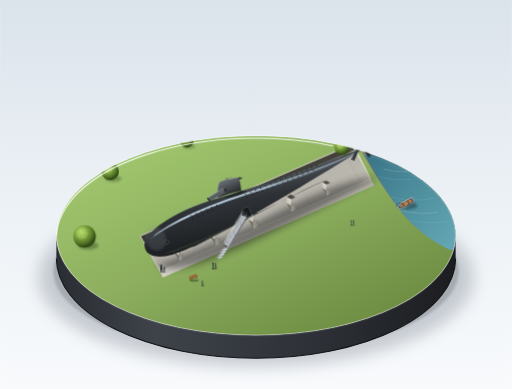
t = 0.00 s
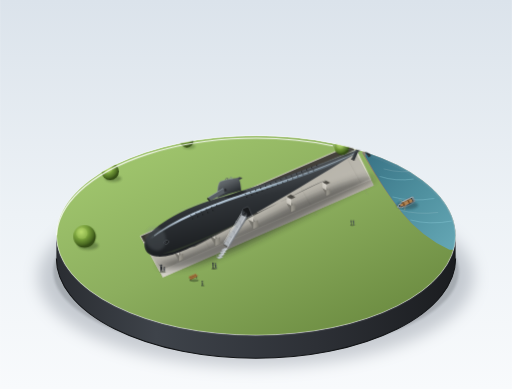
t = 1.80 s
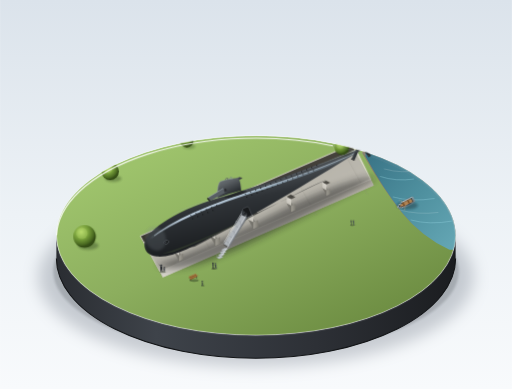
t = 2.91 s
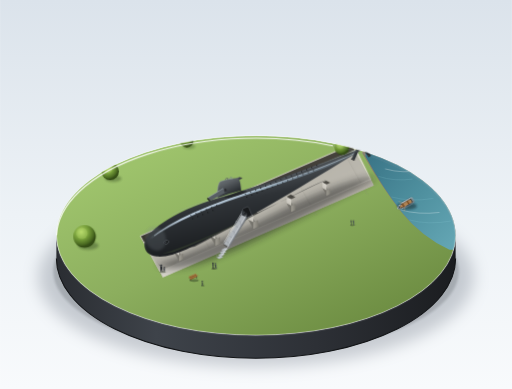
t = 4.76 s
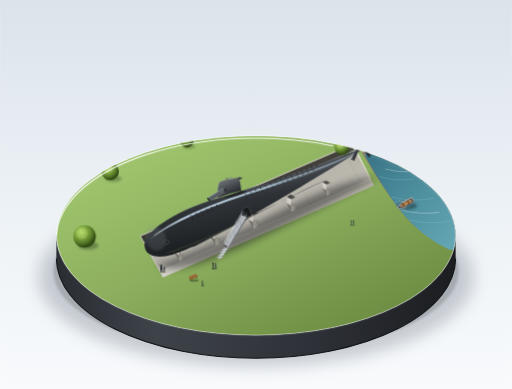
t = 6.24 s
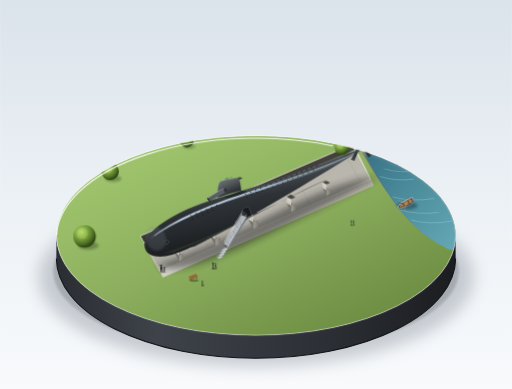
t = 7.54 s

The animated SVG that drew these frames (rendered in a browser with its animation timeline set to each time). Animation: 3 CSS @keyframes rules; one cycle of 9.20 s, repeats indefinitely.

<svg xmlns="http://www.w3.org/2000/svg" viewBox="0 0 1000 760" width="100%" height="100%">
  <defs>
    <!-- 室内陈列室柔和漫射顶光背景渐变 -->
    <linearGradient id="studioBg" x1="0%" y1="0%" x2="0%" y2="100%">
      <stop offset="0%" stop-color="#dbe3eb"/>
      <stop offset="55%" stop-color="#edf2f6"/>
      <stop offset="100%" stop-color="#f8fafc"/>
    </linearGradient>

    <!-- 底座侧壁渐变 -->
    <linearGradient id="plinthSideGrad" x1="0%" y1="0%" x2="100%" y2="0%">
      <stop offset="0%" stop-color="#2a2d32"/>
      <stop offset="25%" stop-color="#3e434a"/>
      <stop offset="65%" stop-color="#2d3036"/>
      <stop offset="100%" stop-color="#1b1d20"/>
    </linearGradient>

    <!-- 草坪黄绿渐变 (按 #8cae5e 规定) -->
    <linearGradient id="lawnGrad" x1="20%" y1="15%" x2="85%" y2="85%">
      <stop offset="0%" stop-color="#9dc26b"/>
      <stop offset="45%" stop-color="#8cae5e"/>
      <stop offset="100%" stop-color="#6f8f44"/>
    </linearGradient>

    <!-- 底座一角河面渐变 -->
    <linearGradient id="riverGrad" x1="10%" y1="10%" x2="90%" y2="90%">
      <stop offset="0%" stop-color="#3b7688"/>
      <stop offset="50%" stop-color="#4e8f9e"/>
      <stop offset="100%" stop-color="#63a5b3"/>
    </linearGradient>

    <!-- 展示坑地面铺装渐变 -->
    <linearGradient id="pitFloorGrad" x1="0%" y1="0%" x2="100%" y2="100%">
      <stop offset="0%" stop-color="#aba79c"/>
      <stop offset="60%" stop-color="#bcb9b0"/>
      <stop offset="100%" stop-color="#9c9990"/>
    </linearGradient>

    <!-- 展示坑背光壁 -->
    <linearGradient id="pitWallDarkGrad" x1="0%" y1="0%" x2="0%" y2="100%">
      <stop offset="0%" stop-color="#47443e"/>
      <stop offset="100%" stop-color="#34322d"/>
    </linearGradient>

    <!-- 展示坑受光壁 -->
    <linearGradient id="pitWallLitGrad" x1="0%" y1="0%" x2="100%" y2="0%">
      <stop offset="0%" stop-color="#d6d3cb"/>
      <stop offset="100%" stop-color="#bcb8ae"/>
    </linearGradient>

    <!-- 混凝土托架受光面与背光面 (#c4c1b8) -->
    <linearGradient id="cradleLit" x1="0%" y1="0%" x2="0%" y2="100%">
      <stop offset="0%" stop-color="#dcd9d1"/>
      <stop offset="100%" stop-color="#c4c1b8"/>
    </linearGradient>
    <linearGradient id="cradleShade" x1="0%" y1="0%" x2="100%" y2="0%">
      <stop offset="0%" stop-color="#a3a097"/>
      <stop offset="100%" stop-color="#7d7b73"/>
    </linearGradient>

    <!-- 艇体主要回转体光影渐变 (受光中灰 #5c6165，基准深灰 #2f3337，背光下腹近黑 #16181a) -->
    <linearGradient id="hullBodyGrad" x1="30%" y1="10%" x2="65%" y2="90%">
      <stop offset="0%" stop-color="#767d84"/>
      <stop offset="18%" stop-color="#5c6165"/>
      <stop offset="48%" stop-color="#2f3337"/>
      <stop offset="78%" stop-color="#1f2225"/>
      <stop offset="100%" stop-color="#141517"/>
    </linearGradient>

    <!-- 沿艇体最宽处细长冷色高光渐变 -->
    <linearGradient id="hullHighlightGrad" x1="0%" y1="0%" x2="100%" y2="0%">
      <stop offset="0%" stop-color="#b8ccd9" stop-opacity="0"/>
      <stop offset="15%" stop-color="#c8dbee" stop-opacity="0.85"/>
      <stop offset="55%" stop-color="#a7bece" stop-opacity="0.9"/>
      <stop offset="85%" stop-color="#889dae" stop-opacity="0.4"/>
      <stop offset="100%" stop-color="#697a87" stop-opacity="0"/>
    </linearGradient>

    <!-- 指挥塔围壳光影渐变 -->
    <linearGradient id="sailGrad" x1="25%" y1="0%" x2="80%" y2="100%">
      <stop offset="0%" stop-color="#6b7278"/>
      <stop offset="25%" stop-color="#5c6165"/>
      <stop offset="70%" stop-color="#2f3337"/>
      <stop offset="100%" stop-color="#1d2022"/>
    </linearGradient>

    <!-- 暗铜色螺旋桨渐变 (#8a6b3c) -->
    <linearGradient id="bronzeGrad" x1="0%" y1="0%" x2="100%" y2="100%">
      <stop offset="0%" stop-color="#bfa068"/>
      <stop offset="45%" stop-color="#8a6b3c"/>
      <stop offset="100%" stop-color="#4e3b20"/>
    </linearGradient>

    <!-- 树冠球形漫射高光渐变 -->
    <radialGradient id="treeCanopy" cx="35%" cy="30%" r="65%">
      <stop offset="0%" stop-color="#b6d96a"/>
      <stop offset="50%" stop-color="#769e3a"/>
      <stop offset="85%" stop-color="#4b6b22"/>
      <stop offset="100%" stop-color="#344d16"/>
    </radialGradient>

    <!-- 小船船体与木质甲板 -->
    <linearGradient id="boatHullGrad" x1="0%" y1="0%" x2="100%" y2="100%">
      <stop offset="0%" stop-color="#f2f5f7"/>
      <stop offset="60%" stop-color="#d6dde0"/>
      <stop offset="100%" stop-color="#8f9da3"/>
    </linearGradient>

    <!-- 柔和阴影滤镜 -->
    <filter id="plinthShadowBlur" x="-20%" y="-20%" width="140%" height="150%">
      <feGaussianBlur in="SourceAlpha" stdDeviation="16"/>
      <feColorMatrix type="matrix" values="0 0 0 0 0.08   0 0 0 0 0.1   0 0 0 0 0.14  0 0 0 0.28 0"/>
    </filter>

    <filter id="hullDropShadowBlur" x="-30%" y="-30%" width="160%" height="160%">
      <feGaussianBlur stdDeviation="7"/>
    </filter>

    <filter id="smallDetailBlur" x="-30%" y="-30%" width="160%" height="160%">
      <feGaussianBlur stdDeviation="2"/>
    </filter>

    <!-- 圆形展示底座顶面裁切 -->
    <clipPath id="pedestalTopClip">
      <ellipse cx="500" cy="460" rx="390" ry="195"/>
    </clipPath>

    <!-- 微缩动态 CSS @keyframes -->
    <style><![CDATA[
      @keyframes boatFloat {
        0%, 100% {
          transform: rotate(0deg) translate(0px, 0px);
        }
        30% {
          transform: rotate(2deg) translate(0.6px, -1.2px);
        }
        70% {
          transform: rotate(-1.8deg) translate(-0.5px, 0.9px);
        }
      }
      @keyframes boatShadowFloat {
        0%, 100% {
          transform: scale(1) translate(0px, 0px);
          opacity: 0.45;
        }
        30% {
          transform: scale(1.05) translate(0.4px, -0.8px);
          opacity: 0.35;
        }
        70% {
          transform: scale(0.96) translate(-0.3px, 0.6px);
          opacity: 0.55;
        }
      }
      @keyframes riverSheen {
        0%, 100% {
          opacity: 0.25;
          transform: translateX(0px);
        }
        50% {
          opacity: 0.6;
          transform: translateX(3px);
        }
      }
      .anim-boat {
        transform-origin: 792px 398px;
        animation: boatFloat 6.8s ease-in-out infinite;
      }
      .anim-boat-shadow {
        transform-origin: 795px 401px;
        animation: boatShadowFloat 6.8s ease-in-out infinite;
      }
      .anim-ripple-1 {
        animation: riverSheen 5.2s ease-in-out infinite;
      }
      .anim-ripple-2 {
        animation: riverSheen 7.4s ease-in-out infinite 1.8s;
      }
    ]]></style>
  </defs>

  <!-- 背景：安静明亮的陈列室空间 -->
  <rect width="1000" height="760" fill="url(#studioBg)"/>

  <!-- ================= 1. 展示底座及其投影 ================= -->
  <!-- 底座在地面上的柔和漫射投影 -->
  <ellipse cx="500" cy="542" rx="425" ry="175" fill="#000000" filter="url(#plinthShadowBlur)"/>
  <ellipse cx="500" cy="530" rx="396" ry="160" fill="#1b2126" opacity="0.18" filter="url(#smallDetailBlur)"/>

  <!-- 厚度可见的圆形展示底座侧壁 (厚度 45px) -->
  <path d="M 110,460 A 390 195 0 0 0 890,460 L 890,505 A 390 195 0 0 1 110,505 Z" fill="url(#plinthSideGrad)"/>
  <!-- 底座底边缘极细环境阴影 -->
  <path d="M 110,505 A 390 195 0 0 0 890,505" stroke="#121416" stroke-width="2" fill="none"/>

  <!-- ================= 2. 底座顶面 (草坪、水面、展示坑) ================= -->
  <g clip-path="url(#pedestalTopClip)">
    <!-- 整片平整黄绿草坪延伸到底座边缘 -->
    <ellipse cx="500" cy="460" rx="390" ry="195" fill="url(#lawnGrad)"/>

    <!-- 底座一角露出一线河面 -->
    <path d="M 708,300 Q 745,365 782,412 T 875,485 L 905,485 L 905,270 L 708,270 Z" fill="#887e6b"/>
    <!-- 泥土/驳岸台阶 -->
    <path d="M 714,306 Q 749,370 786,416 T 878,488 L 910,488 L 910,275 L 714,275 Z" fill="url(#riverGrad)"/>
    <!-- 水面微波涟漪 -->
    <path class="anim-ripple-1" d="M 740,345 Q 770,355 805,350 M 765,385 Q 800,395 845,388 M 800,430 Q 835,440 880,432" stroke="#9edce8" stroke-width="1.2" stroke-linecap="round" fill="none" opacity="0.4"/>
    <path class="anim-ripple-2" d="M 750,330 Q 785,340 820,332 M 780,410 Q 815,420 855,415" stroke="#ffffff" stroke-width="1" stroke-linecap="round" fill="none" opacity="0.3"/>

    <!-- 水面上荡漾的小船 (微缩动态) -->
    <g>
      <!-- 小船水面阴影 -->
      <ellipse class="anim-boat-shadow" cx="795" cy="402" rx="20" ry="7.5" fill="#132a33" filter="url(#smallDetailBlur)"/>
      <!-- 小船船身与木坐板 -->
      <g class="anim-boat">
        <g transform="translate(792,398) rotate(-28)">
          <!-- 船壳外轮廓 -->
          <path d="M -18,0 C -14,-7 9,-7 18,-5 L 18,5 C 9,7 -14,7 -18,0 Z" fill="url(#boatHullGrad)" stroke="#58676e" stroke-width="0.7"/>
          <!-- 船舷边缘深色水线 -->
          <path d="M -16,0 C -12,-5.5 8,-5.5 16,-4 L 16,4 C 8,5.5 -12,5.5 -16,0 Z" fill="#203340"/>
          <!-- 船舱内部木地板 -->
          <path d="M -13,0 C -10,-4 7,-4 14,-3 L 14,3 C 7,4 -10,4 -13,0 Z" fill="#b08354"/>
          <!-- 两道横木坐板 -->
          <rect x="-6" y="-4.2" width="3" height="8.4" rx="0.5" fill="#754b23"/>
          <rect x="5" y="-3.5" width="2.8" height="7" rx="0.5" fill="#754b23"/>
          <!-- 细小船桨 -->
          <line x1="-3" y1="-3.5" x2="-8" y2="-11" stroke="#d4ab7f" stroke-width="0.8" stroke-linecap="round"/>
          <line x1="-3" y1="3.5" x2="-8" y2="11" stroke="#d4ab7f" stroke-width="0.8" stroke-linecap="round"/>
        </g>
      </g>
    </g>

    <!-- 草坪中央浅浅的长方形展示坑 (展现基坑深度与立壁透视) -->
    <!-- 坑底地面 -->
    <polygon points="280,473 318,542 730,362 692,293" fill="url(#pitFloorGrad)"/>
    <!-- 坑底微弱铺装接缝 -->
    <path d="M 380,432 L 418,501 M 480,392 L 518,461 M 580,352 L 618,421 M 680,312 L 718,381" stroke="#949187" stroke-width="0.7" opacity="0.6"/>

    <!-- 背光内壁 (西北向两面立壁，深色阴影) -->
    <polygon points="274,461 690,281 692,293 280,473" fill="url(#pitWallDarkGrad)"/>
    <polygon points="274,461 280,473 318,542 312,530" fill="#383530"/>

    <!-- 受光内壁 (东南向两面立壁，浅灰反射面) -->
    <polygon points="312,530 318,542 730,362 724,350" fill="url(#pitWallLitGrad)"/>
    <polygon points="724,350 730,362 692,293 690,281" fill="#dfdcce"/>

    <!-- 展示坑顶外沿混凝土压顶亮线 -->
    <polygon points="274,461 312,530 724,350 690,281" fill="none" stroke="#ddd9cf" stroke-width="1.8"/>

    <!-- 艇体与托架投在展示坑底部的整体漫射软阴影 -->
    <path d="M 305,515 C 345,548 460,490 560,440 C 650,395 725,355 735,348 C 720,340 640,365 540,415 C 440,465 340,510 305,515 Z" fill="#1b1c1e" opacity="0.5" filter="url(#hullDropShadowBlur)"/>

    <!-- 坑里并排几座混凝土托架 (高度不超过艇体直径 1/4，浅灰混凝土 #c4c1b8) -->
    <!-- 托架 1 (前部) -->
    <g>
      <polygon points="340,492 348,488 358,506 350,510" fill="#75736c"/>
      <polygon points="350,510 358,506 358,495 350,499" fill="url(#cradleShade)"/>
      <path d="M 340,492 L 350,499 C 346,496 342,493 340,492 Z" fill="url(#cradleLit)"/>
      <polygon points="340,492 350,499 350,486 340,479" fill="url(#cradleLit)"/>
      <!-- 托架凹弧支撑面 -->
      <path d="M 340,479 Q 346,483 350,486 L 358,482 Q 354,479 348,475 Z" fill="#4d4b45"/>
    </g>

    <!-- 托架 2 (最粗段前) -->
    <g>
      <polygon points="410,461 419,457 430,476 421,480" fill="#75736c"/>
      <polygon points="421,480 430,476 430,463 421,467" fill="url(#cradleShade)"/>
      <polygon points="410,461 421,467 421,453 410,447" fill="url(#cradleLit)"/>
      <path d="M 410,447 Q 416,451 421,453 L 430,449 Q 425,447 419,443 Z" fill="#4d4b45"/>
    </g>

    <!-- 托架 3 (中部围壳后) -->
    <g>
      <polygon points="485,429 494,425 504,443 495,447" fill="#75736c"/>
      <polygon points="495,447 504,443 504,430 495,434" fill="url(#cradleShade)"/>
      <polygon points="485,429 495,434 495,420 485,415" fill="url(#cradleLit)"/>
      <path d="M 485,415 Q 490,419 495,420 L 504,416 Q 499,414 494,411 Z" fill="#4d4b45"/>
    </g>

    <!-- 托架 4 (中后部收细处) -->
    <g>
      <polygon points="560,397 568,393 577,410 569,414" fill="#75736c"/>
      <polygon points="569,414 577,410 577,398 569,402" fill="url(#cradleShade)"/>
      <polygon points="560,397 569,402 569,389 560,384" fill="url(#cradleLit)"/>
      <path d="M 560,384 Q 565,387 569,389 L 577,385 Q 573,383 568,380 Z" fill="#4d4b45"/>
    </g>

    <!-- 托架 5 (尾部) -->
    <g>
      <polygon points="630,367 637,364 645,379 638,382" fill="#75736c"/>
      <polygon points="638,382 645,379 645,369 638,372" fill="url(#cradleShade)"/>
      <polygon points="630,367 638,372 638,360 630,356" fill="url(#cradleLit)"/>
      <path d="M 630,356 Q 634,359 638,360 L 645,357 Q 641,355 637,353 Z" fill="#4d4b45"/>
    </g>

    <!-- ================= 3. 主体：大青花鱼号潜艇 (USS Albacore) ================= -->
    <!-- 艇体：完整水滴形回转体 (长约最大直径7.5倍，最粗在前1/3，艇首圆钝饱满，向后平滑收细成尖) -->
    <g id="submarineHull">
      <!-- 艇体投影在腹底和托架相接的遮蔽环境光 (AO) -->
      <path d="M 330,490 C 380,480 480,425 640,350 C 600,365 480,430 380,482 Z" fill="#0d0e10" opacity="0.6"/>

      <!-- 艇体本体水滴形轮廓 -->
      <!-- 艇首(282, 477) -> 上边缘至最粗处(428, 386) -> 收细至尾尖(724, 282) -> 下腹轮廓至下凹点(432, 452) -> 闭合回圆钝艇首 -->
      <path d="M 282,477 
               C 282,456 332,414 428,386 
               C 505,364 615,326 724,282 
               C 618,346 510,414 432,452 
               C 380,480 338,504 306,501 
               C 290,499 282,491 282,477 Z" 
            fill="url(#hullBodyGrad)"/>

      <!-- 腹底草坪反射环境光（微弱黄绿回弹） -->
      <path d="M 315,496 C 365,482 445,446 545,398 C 475,432 400,470 340,492 Z" fill="#586940" opacity="0.28"/>

      <!-- 艇首饱满半球钝鼻 3D 漫射受光高光区 -->
      <ellipse cx="304" cy="466" rx="20" ry="24" transform="rotate(-22 304 466)" fill="#818a91" opacity="0.22" filter="url(#smallDetailBlur)"/>

      <!-- 沿艇体最宽处细长冷色高光 (按规范严格绘制) -->
      <path d="M 292,467 
               C 336,432 415,398 518,367 
               C 595,342 655,320 706,295" 
            stroke="url(#hullHighlightGrad)" stroke-width="4.2" stroke-linecap="round" fill="none"/>
      <!-- 高光最亮细芯 -->
      <path d="M 302,460 
               C 344,428 420,396 515,366 
               C 585,343 645,322 696,298" 
            stroke="#d4e5f2" stroke-width="1.3" stroke-linecap="round" fill="none" opacity="0.8"/>

      <!-- 艇体顶部细窄亮边缘 -->
      <path d="M 335,420 C 378,396 430,386 525,360 C 600,332 670,302 720,283" stroke="#a1abb5" stroke-width="0.8" fill="none" opacity="0.5"/>

      <!-- ③ 艇首圆形声呐窗 (两侧各一，此处视角可见左舷声呐窗) -->
      <g transform="translate(325, 473) rotate(-22)">
        <ellipse cx="0" cy="0" rx="4.5" ry="3.5" fill="#151719" stroke="#757c82" stroke-width="0.9"/>
        <ellipse cx="-0.8" cy="-0.6" rx="2.5" ry="1.8" fill="#24272a"/>
        <circle cx="-1.2" cy="-1" r="0.7" fill="#9db0bf" opacity="0.8"/>
      </g>

      <!-- ③ 成排细小的排水孔 (成排铺满，两排紧密分布于上壳体) -->
      <g fill="#121315">
        <!-- 上排排水孔 -->
        <rect x="372" y="420" width="1.4" height="3" rx="0.5" transform="rotate(-22 372 420)"/>
        <rect x="382" y="416" width="1.4" height="3" rx="0.5" transform="rotate(-22 382 416)"/>
        <rect x="392" y="412" width="1.4" height="3" rx="0.5" transform="rotate(-22 392 412)"/>
        <rect x="402" y="408" width="1.4" height="3" rx="0.5" transform="rotate(-22 402 408)"/>
        <rect x="412" y="404" width="1.4" height="3" rx="0.5" transform="rotate(-22 412 404)"/>
        <rect x="422" y="400" width="1.4" height="3" rx="0.5" transform="rotate(-22 422 400)"/>
        <rect x="478" y="378" width="1.4" height="3" rx="0.5" transform="rotate(-22 478 378)"/>
        <rect x="488" y="374" width="1.4" height="3" rx="0.5" transform="rotate(-22 488 374)"/>
        <rect x="498" y="370" width="1.4" height="3" rx="0.5" transform="rotate(-22 498 370)"/>
        <rect x="508" y="366" width="1.4" height="3" rx="0.5" transform="rotate(-22 508 366)"/>
        <rect x="518" y="362" width="1.4" height="3" rx="0.5" transform="rotate(-22 518 362)"/>
        <rect x="528" y="358" width="1.4" height="3" rx="0.5" transform="rotate(-22 528 358)"/>
        <rect x="538" y="354" width="1.4" height="3" rx="0.5" transform="rotate(-22 538 354)"/>
        <rect x="548" y="350" width="1.4" height="3" rx="0.5" transform="rotate(-22 548 350)"/>
        <rect x="558" y="346" width="1.4" height="3" rx="0.5" transform="rotate(-22 558 346)"/>
        <rect x="568" y="342" width="1.4" height="3" rx="0.5" transform="rotate(-22 568 342)"/>
        <rect x="578" y="338" width="1.4" height="3" rx="0.5" transform="rotate(-22 578 338)"/>
        <rect x="588" y="334" width="1.4" height="3" rx="0.5" transform="rotate(-22 588 334)"/>
        <rect x="598" y="330" width="1.4" height="3" rx="0.5" transform="rotate(-22 598 330)"/>
        <rect x="608" y="326" width="1.4" height="3" rx="0.5" transform="rotate(-22 608 326)"/>
        <rect x="618" y="322" width="1.4" height="3" rx="0.5" transform="rotate(-22 618 322)"/>

        <!-- 下排平行细小排水孔 -->
        <rect x="375" y="426" width="1.4" height="2.6" rx="0.5" transform="rotate(-22 375 426)"/>
        <rect x="385" y="422" width="1.4" height="2.6" rx="0.5" transform="rotate(-22 385 422)"/>
        <rect x="395" y="418" width="1.4" height="2.6" rx="0.5" transform="rotate(-22 395 418)"/>
        <rect x="405" y="414" width="1.4" height="2.6" rx="0.5" transform="rotate(-22 405 414)"/>
        <rect x="415" y="410" width="1.4" height="2.6" rx="0.5" transform="rotate(-22 415 410)"/>
        <rect x="481" y="384" width="1.4" height="2.6" rx="0.5" transform="rotate(-22 481 384)"/>
        <rect x="491" y="380" width="1.4" height="2.6" rx="0.5" transform="rotate(-22 491 380)"/>
        <rect x="501" y="376" width="1.4" height="2.6" rx="0.5" transform="rotate(-22 501 376)"/>
        <rect x="511" y="372" width="1.4" height="2.6" rx="0.5" transform="rotate(-22 511 372)"/>
        <rect x="521" y="368" width="1.4" height="2.6" rx="0.5" transform="rotate(-22 521 368)"/>
        <rect x="531" y="364" width="1.4" height="2.6" rx="0.5" transform="rotate(-22 531 364)"/>
        <rect x="541" y="360" width="1.4" height="2.6" rx="0.5" transform="rotate(-22 541 360)"/>
        <rect x="551" y="356" width="1.4" height="2.6" rx="0.5" transform="rotate(-22 551 356)"/>
        <rect x="561" y="352" width="1.4" height="2.6" rx="0.5" transform="rotate(-22 561 352)"/>
        <rect x="571" y="348" width="1.4" height="2.6" rx="0.5" transform="rotate(-22 571 348)"/>
        <rect x="581" y="344" width="1.4" height="2.6" rx="0.5" transform="rotate(-22 581 344)"/>
        <rect x="591" y="340" width="1.4" height="2.6" rx="0.5" transform="rotate(-22 591 340)"/>
        <rect x="601" y="336" width="1.4" height="2.6" rx="0.5" transform="rotate(-22 601 336)"/>
        <rect x="611" y="332" width="1.4" height="2.6" rx="0.5" transform="rotate(-22 611 332)"/>
      </g>

      <!-- ④ 流线型指挥塔围壳 (前圆后尖，高度约为艇径一半，长约为艇长1/10) -->
      <!-- 右侧水平围壳舵 (远端透过围壳露出) -->
      <polygon points="446,356 468,346 473,348 450,360" fill="#3c4044" stroke="#25272a" stroke-width="0.5"/>
      <line x1="446" y1="356" x2="468" y2="346" stroke="#87919a" stroke-width="0.7"/>

      <!-- 围壳在艇身背侧投下的阴影 -->
      <path d="M 436,386 C 450,388 474,380 482,374 L 471,372 Z" fill="#181a1c" opacity="0.65"/>

      <!-- 围壳主体 (流线型，前缘圆，后缘尖) -->
      <path d="M 425,386 
               C 424,372 426,358 430,355 
               C 434,352 458,347 465,348 
               C 468,349 470,358 471,372 
               C 455,376 438,382 425,386 Z" 
            fill="url(#sailGrad)"/>
      <!-- 围壳前圆缘高光线 -->
      <path d="M 425,386 C 424,372 426,358 430,355 C 432,353 445,350 455,349" stroke="#9aa3ab" stroke-width="0.9" fill="none"/>
      <!-- 围壳顶盖微型潜望镜/天线整流罩 -->
      <path d="M 440,352 L 442,348 L 445,348 L 445,351" stroke="#5a6066" stroke-width="1.2" stroke-linecap="round" fill="none"/>
      <path d="M 449,350 L 450,346 L 452,346 L 453,350" stroke="#7a828a" stroke-width="1" stroke-linecap="round" fill="none"/>

      <!-- 左侧水平围壳舵 (近端，翼展显著，总跨度约为艇体直径1.2倍) -->
      <!-- 舵面受光上表面、背光下边缘及前缘高光 -->
      <polygon points="436,368 406,386 411,392 443,375" fill="#585e64"/>
      <polygon points="406,386 411,392 410,394 404,388" fill="#1a1c1e"/>
      <line x1="436" y1="368" x2="406" y2="386" stroke="#b4c2cd" stroke-width="0.9"/>
      <!-- 围壳舵根部环境遮蔽暗角 -->
      <ellipse cx="440" cy="372" rx="2.5" ry="4" fill="#1a1b1d" opacity="0.6"/>

      <!-- ⑥ 艇体侧门 (通向参观小桥的平滑舱门) -->
      <rect x="473" y="408" width="13" height="19" rx="3" transform="rotate(-22 473 408)" fill="#181a1c" stroke="#686f75" stroke-width="0.8"/>
      <circle cx="478" cy="414" r="1.2" fill="#3a3d40"/>

      <!-- ⑤ 艇尾舵叶与单具螺旋桨 -->
      <!-- 桨前四片舵叶排成 X 形 (X-rudder)，翼展略大于尾部艇身直径 -->
      <!-- 1. 左上舵叶 (指向左上方，受光) -->
      <polygon points="695,283 684,266 690,264 701,281" fill="#5c6268"/>
      <line x1="695" y1="283" x2="684" y2="266" stroke="#9aa3ac" stroke-width="0.8"/>

      <!-- 2. 右上舵叶 (指向右上方) -->
      <polygon points="704,281 718,266 723,269 709,283" fill="#43474c"/>
      <line x1="704" y1="281" x2="718" y2="266" stroke="#70767c" stroke-width="0.7"/>

      <!-- 3. 左下舵叶 (指向左下方，受地面反光) -->
      <polygon points="698,287 687,310 693,312 703,289" fill="#33373b"/>
      <polygon points="687,310 693,312 692,314 685,311" fill="#141517"/>
      <line x1="698" y1="287" x2="687" y2="310" stroke="#5a6066" stroke-width="0.7"/>

      <!-- 4. 右下舵叶 (指向右下方，背光暗部) -->
      <polygon points="706,287 720,307 725,304 711,286" fill="#222528"/>

      <!-- ⑤ 艇尾单具螺旋桨 (暗铜色 #8a6b3c，位于X舵后尾尖) -->
      <g>
        <!-- 桨毂锥体 -->
        <polygon points="723,282 731,279 730,285" fill="#6d542e"/>
        <!-- 5叶大侧斜螺旋桨叶片 -->
        <!-- 叶片1 (向上) -->
        <path d="M 726,281 Q 724,271 729,268 Q 732,273 728,280 Z" fill="url(#bronzeGrad)"/>
        <!-- 叶片2 (向右上) -->
        <path d="M 728,280 Q 736,275 739,278 Q 736,283 729,282 Z" fill="#997843"/>
        <!-- 叶片3 (向右下) -->
        <path d="M 728,282 Q 737,287 734,291 Q 730,289 727,283 Z" fill="#6e532b"/>
        <!-- 叶片4 (向左下) -->
        <path d="M 726,283 Q 722,291 718,288 Q 721,284 725,282 Z" fill="#523e1f"/>
        <!-- 叶片5 (向前受光) -->
        <path d="M 725,281 Q 719,274 723,272 Q 726,276 726,281 Z" fill="url(#bronzeGrad)"/>
        <!-- 尾尖桨帽轴心细小高光点 -->
        <circle cx="730" cy="281" r="0.9" fill="#e0c896"/>
      </g>
    </g>

    <!-- ⑥ 通向艇体侧门的小桥与展示坑一侧小台阶 (浅灰金属材质) -->
    <g id="accessBridgeAndStairs">
      <!-- 桥体投在坑壁与地面上的浅细投影 -->
      <polygon points="436,478 476,423 483,427 444,484" fill="#1b1c1e" opacity="0.35"/>

      <!-- 金属小桥桥面 (连接展示坑边沿至艇身侧门) -->
      <polygon points="438,477 472,420 481,424 446,482" fill="#b0b5ba"/>
      <!-- 桥面防滑网格线条 -->
      <line x1="442" y1="471" x2="447" y2="474" stroke="#757b82" stroke-width="0.6"/>
      <line x1="448" y1="461" x2="453" y2="464" stroke="#757b82" stroke-width="0.6"/>
      <line x1="454" y1="451" x2="459" y2="454" stroke="#757b82" stroke-width="0.6"/>
      <line x1="460" y1="441" x2="465" y2="444" stroke="#757b82" stroke-width="0.6"/>
      <line x1="466" y1="431" x2="471" y2="434" stroke="#757b82" stroke-width="0.6"/>

      <!-- 桥面金属边框厚度 -->
      <polygon points="446,482 481,424 482,426 447,484" fill="#6d7379"/>

      <!-- 浅灰金属双侧安全护栏与立柱 -->
      <!-- 西北侧栏杆 -->
      <line x1="438" y1="477" x2="472" y2="420" stroke="#d5d9dc" stroke-width="0.9"/>
      <line x1="438" y1="473" x2="472" y2="416" stroke="#eef2f5" stroke-width="1.1"/>
      <!-- 立柱 -->
      <line x1="438" y1="477" x2="438" y2="469" stroke="#9ba1a8" stroke-width="0.9"/>
      <line x1="449" y1="458" x2="449" y2="450" stroke="#9ba1a8" stroke-width="0.9"/>
      <line x1="461" y1="439" x2="461" y2="431" stroke="#9ba1a8" stroke-width="0.9"/>
      <line x1="472" y1="420" x2="472" y2="412" stroke="#9ba1a8" stroke-width="0.9"/>

      <!-- 东南侧栏杆 -->
      <line x1="446" y1="482" x2="481" y2="424" stroke="#a6acb3" stroke-width="0.8"/>
      <line x1="446" y1="478" x2="481" y2="420" stroke="#d8dce0" stroke-width="1"/>
      <line x1="446" y1="482" x2="446" y2="474" stroke="#888e95" stroke-width="0.8"/>
      <line x1="458" y1="463" x2="458" y2="455" stroke="#888e95" stroke-width="0.8"/>
      <line x1="470" y1="443" x2="470" y2="435" stroke="#888e95" stroke-width="0.8"/>
      <line x1="481" y1="424" x2="481" y2="416" stroke="#888e95" stroke-width="0.8"/>

      <!-- 通向草坪的小台阶 (4级金属台阶) -->
      <g fill="#c0c5cb" stroke="#7b8288" stroke-width="0.5">
        <polygon points="432,488 440,484 445,487 437,491"/>
        <polygon points="429,493 437,489 442,492 434,496"/>
        <polygon points="426,498 434,494 439,497 431,501"/>
        <polygon points="423,503 431,499 436,502 428,506"/>
      </g>
      <!-- 台阶金属扶手 -->
      <line x1="434" y1="499" x2="447" y2="479" stroke="#e6eaed" stroke-width="1.1"/>
      <line x1="424" y1="504" x2="424" y2="497" stroke="#8f959c" stroke-width="0.8"/>
    </g>

    <!-- ================= 4. 环境与微缩细节 ================= -->
    <!-- 艇旁一张小小的长椅 (公园木质长椅与铸铁腿) -->
    <g transform="translate(372, 542)">
      <!-- 长椅投影 -->
      <ellipse cx="7" cy="6" rx="9" ry="2.5" fill="#2d3a22" opacity="0.45"/>
      <!-- 铁艺椅脚 -->
      <line x1="0" y1="2" x2="0" y2="6" stroke="#1d2022" stroke-width="1"/>
      <line x1="12" y1="-3" x2="12" y2="2" stroke="#1d2022" stroke-width="1"/>
      <!-- 木条椅面 -->
      <polygon points="-2,1 12,-5 15,-4 1,3" fill="#a87140"/>
      <polygon points="-1,3 13,-3 14,-2 0,5" fill="#8a572a"/>
      <!-- 靠背木条 -->
      <polygon points="-3,-2 11,-8 11,-6 -3,0" fill="#a87140"/>
      <polygon points="-3,0 11,-6 11,-4 -3,2" fill="#8a572a"/>
    </g>

    <!-- 草坪上散落的几组小人剪影 (微缩人偶对比衬托潜艇体量) -->
    <!-- 组 1：站在艇首下仰望的一组小人剪影 (特写微缩比例) -->
    <g transform="translate(315, 524)">
      <!-- 两人投影 -->
      <ellipse cx="3" cy="7" rx="6" ry="2" fill="#27331d" opacity="0.45"/>
      <!-- 成人剪影 (头仰望斜上方巨大的水滴形艇首) -->
      <circle cx="0" cy="-6" r="1.7" fill="#26292d"/>
      <path d="M -1.8,-4 C -2,-1 -2,2 -1,7 L 0,7 L 0.8,2 L 1.6,7 L 2.6,7 C 2,2 2,-2 1.4,-4 Z" fill="#26292d"/>
      <!-- 举起的手臂指向艇首 -->
      <line x1="0.5" y1="-2" x2="-4" y2="-7" stroke="#26292d" stroke-width="0.9" stroke-linecap="round"/>

      <!-- 身旁仰望的小孩剪影 -->
      <circle cx="6" cy="-2" r="1.3" fill="#2d3238"/>
      <path d="M 4.6,-0.5 C 4.5,1.5 4.5,3.5 5,5.5 L 7,5.5 C 7.2,3.5 7.2,1.5 6.8,-0.5 Z" fill="#2d3238"/>
    </g>

    <!-- 组 2：小桥台阶前正在走近的两人剪影 -->
    <g transform="translate(416, 520)">
      <ellipse cx="2" cy="5" rx="5" ry="1.8" fill="#27331d" opacity="0.4"/>
      <!-- 行人 A -->
      <circle cx="0" cy="-6" r="1.6" fill="#2c3035"/>
      <path d="M -1.5,-4.2 L -0.5,1 L -2,6 L -0.8,6 L 0.5,2 L 1.8,6 L 2.8,6 L 1.2,0.8 L 1.6,-4.2 Z" fill="#2c3035"/>
      <!-- 行人 B -->
      <circle cx="5" cy="-5" r="1.5" fill="#383e45"/>
      <path d="M 3.8,-3.2 L 4.5,1 L 3.5,5.5 L 4.6,5.5 L 5.5,1.8 L 6.5,5.5 L 7.5,5.5 L 6.5,0.8 L 6.5,-3.2 Z" fill="#383e45"/>
    </g>

    <!-- 组 3：散步在长椅后方草坪的小人剪影 -->
    <g transform="translate(395, 554)">
      <ellipse cx="1" cy="4" rx="3.5" ry="1.4" fill="#27331d" opacity="0.4"/>
      <circle cx="0" cy="-4.5" r="1.4" fill="#30353b"/>
      <path d="M -1.2,-3 L -0.5,0.5 L -1.2,4.5 L -0.2,4.5 L 0.8,1.2 L 1.5,4.5 L 2.5,4.5 L 1.2,0.5 L 1.2,-3 Z" fill="#30353b"/>
    </g>

    <!-- 组 4：远端河岸边驻足看船的小人剪影 -->
    <g transform="translate(686, 436)">
      <ellipse cx="2" cy="4" rx="4.5" ry="1.6" fill="#27331d" opacity="0.35"/>
      <circle cx="0" cy="-4.5" r="1.3" fill="#383e44"/>
      <path d="M -1,-3 L 0,0.5 L -0.8,4.5 L 0.2,4.5 L 0.8,1 L 1.5,4.5 L 2.3,4.5 L 1,0.5 L 1,-3 Z" fill="#383e44"/>
      <circle cx="4.5" cy="-4.5" r="1.3" fill="#424950"/>
      <path d="M 3.5,-3 L 4.5,0.5 L 4,4.5 L 4.9,4.5 L 5.5,1 L 6.2,4.5 L 7,4.5 L 5.8,0.5 L 5.8,-3 Z" fill="#424950"/>
    </g>

    <!-- 几棵圆形树冠的小树分布在底座边缘 (微缩建筑模型质感，球形树冠，带自身小投影) -->
    <!-- 树 1 (左侧近景大树) -->
    <g transform="translate(165, 462)">
      <ellipse cx="7" cy="18" rx="20" ry="8" fill="#233018" opacity="0.35" filter="url(#smallDetailBlur)"/>
      <!-- 树干 -->
      <polygon points="-1.5,5 1.5,5 2.5,20 -2.5,20" fill="#4a3728"/>
      <!-- 球形树冠堆叠 -->
      <circle cx="0" cy="0" r="22" fill="url(#treeCanopy)"/>
      <circle cx="-5" cy="-6" r="11" fill="#c3e878" opacity="0.25"/>
    </g>

    <!-- 树 2 (左后侧中景树) -->
    <g transform="translate(215, 335)">
      <ellipse cx="6" cy="14" rx="16" ry="6.5" fill="#233018" opacity="0.32" filter="url(#smallDetailBlur)"/>
      <polygon points="-1,4 1,4 2,16 -2,16" fill="#4a3728"/>
      <circle cx="0" cy="0" r="17" fill="url(#treeCanopy)"/>
      <circle cx="-4" cy="-5" r="8" fill="#c3e878" opacity="0.22"/>
    </g>

    <!-- 树 3 (远景后侧小树) -->
    <g transform="translate(365, 275)">
      <ellipse cx="4" cy="11" rx="12" ry="5" fill="#233018" opacity="0.28" filter="url(#smallDetailBlur)"/>
      <polygon points="-0.8,3 0.8,3 1.5,13 -1.5,13" fill="#423224"/>
      <circle cx="0" cy="0" r="13" fill="url(#treeCanopy)"/>
      <circle cx="-3" cy="-3" r="6" fill="#c3e878" opacity="0.2"/>
    </g>

    <!-- 树 4 (远右侧小树) -->
    <g transform="translate(668, 288)">
      <ellipse cx="5" cy="12" rx="14" ry="5.5" fill="#233018" opacity="0.26" filter="url(#smallDetailBlur)"/>
      <polygon points="-0.9,3 0.9,3 1.5,14 -1.5,14" fill="#423224"/>
      <circle cx="0" cy="0" r="14.5" fill="url(#treeCanopy)"/>
      <circle cx="-3" cy="-4" r="7" fill="#c3e878" opacity="0.2"/>
    </g>
  </g>

  <!-- ================= 5. 底座外沿高光与轮廓细线 ================= -->
  <!-- 底座顶面外沿留一道细细的受光亮边 (规范严格要求) -->
  <ellipse cx="500" cy="460" rx="390" ry="195" fill="none" stroke="#ffffff" stroke-width="1.6" opacity="0.6"/>
  <!-- 受光面顶边更亮窄边 (左上方圆弧增强) -->
  <path d="M 110,460 A 390 195 0 0 1 650,285" fill="none" stroke="#ffffff" stroke-width="2.2" opacity="0.85"/>
  <!-- 背光侧暗分界线 -->
  <path d="M 650,285 A 390 195 0 0 1 890,460" fill="none" stroke="#9aa3ac" stroke-width="1.2" opacity="0.3"/>
</svg>
